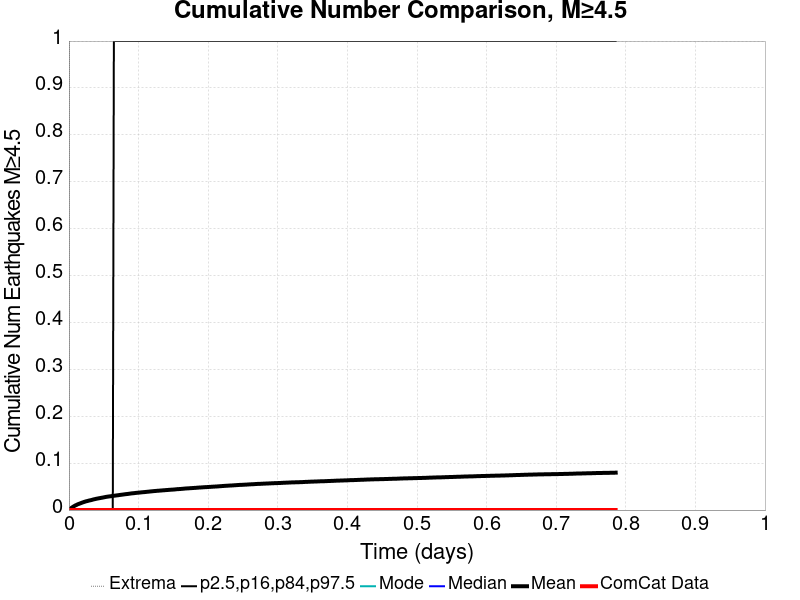

The file beside this chart, header and first rows:
Time (days), ComCat Data, Simulation Mean, Simulation Median, Simulation Mode, Simulation Minimum, Simulation Maximum, 2.5 %-ile, 16 %-ile, 84 %-ile, 97.5 %-ile
0.0, 0.0, 0.0, 0.0, 0.0, 0.0, 0.0, 0.0, 0.0, 0.0, 0.0
0.001574, 0.0, 0.00234, 0.0, 0.0, 0.0, 2.0, 0.0, 0.0, 0.0, 0.0
0.003148, 0.0, 0.00417, 0.0, 0.0, 0.0, 2.0, 0.0, 0.0, 0.0, 0.0
0.004723, 0.0, 0.00582, 0.0, 0.0, 0.0, 3.0, 0.0, 0.0, 0.0, 0.0
0.006297, 0.0, 0.00734, 0.0, 0.0, 0.0, 3.0, 0.0, 0.0, 0.0, 0.0
0.007871, 0.0, 0.0087, 0.0, 0.0, 0.0, 4.0, 0.0, 0.0, 0.0, 0.0
0.009445, 0.0, 0.01003, 0.0, 0.0, 0.0, 4.0, 0.0, 0.0, 0.0, 0.0
0.01102, 0.0, 0.01106, 0.0, 0.0, 0.0, 4.0, 0.0, 0.0, 0.0, 0.0
0.01259, 0.0, 0.01226, 0.0, 0.0, 0.0, 6.0, 0.0, 0.0, 0.0, 0.0
0.01417, 0.0, 0.01314, 0.0, 0.0, 0.0, 6.0, 0.0, 0.0, 0.0, 0.0
0.01574, 0.0, 0.01401, 0.0, 0.0, 0.0, 7.0, 0.0, 0.0, 0.0, 0.0
0.01732, 0.0, 0.01488, 0.0, 0.0, 0.0, 7.0, 0.0, 0.0, 0.0, 0.0
0.01889, 0.0, 0.0158, 0.0, 0.0, 0.0, 7.0, 0.0, 0.0, 0.0, 0.0
0.02047, 0.0, 0.01663, 0.0, 0.0, 0.0, 8.0, 0.0, 0.0, 0.0, 0.0
0.02204, 0.0, 0.01744, 0.0, 0.0, 0.0, 9.0, 0.0, 0.0, 0.0, 0.0
0.02361, 0.0, 0.01821, 0.0, 0.0, 0.0, 10.0, 0.0, 0.0, 0.0, 0.0
0.02519, 0.0, 0.01885, 0.0, 0.0, 0.0, 10.0, 0.0, 0.0, 0.0, 0.0
0.02676, 0.0, 0.01937, 0.0, 0.0, 0.0, 10.0, 0.0, 0.0, 0.0, 0.0
0.02834, 0.0, 0.02007, 0.0, 0.0, 0.0, 10.0, 0.0, 0.0, 0.0, 0.0
0.02991, 0.0, 0.02062, 0.0, 0.0, 0.0, 10.0, 0.0, 0.0, 0.0, 0.0
0.03148, 0.0, 0.02113, 0.0, 0.0, 0.0, 10.0, 0.0, 0.0, 0.0, 0.0
0.03306, 0.0, 0.02171, 0.0, 0.0, 0.0, 12.0, 0.0, 0.0, 0.0, 0.0
0.03463, 0.0, 0.02243, 0.0, 0.0, 0.0, 13.0, 0.0, 0.0, 0.0, 0.0
0.03621, 0.0, 0.02298, 0.0, 0.0, 0.0, 14.0, 0.0, 0.0, 0.0, 0.0
0.03778, 0.0, 0.02352, 0.0, 0.0, 0.0, 14.0, 0.0, 0.0, 0.0, 0.0
0.03936, 0.0, 0.02407, 0.0, 0.0, 0.0, 15.0, 0.0, 0.0, 0.0, 0.0
0.04093, 0.0, 0.02451, 0.0, 0.0, 0.0, 15.0, 0.0, 0.0, 0.0, 0.0
0.0425, 0.0, 0.02498, 0.0, 0.0, 0.0, 15.0, 0.0, 0.0, 0.0, 0.0
0.04408, 0.0, 0.02538, 0.0, 0.0, 0.0, 15.0, 0.0, 0.0, 0.0, 0.0
0.04565, 0.0, 0.02583, 0.0, 0.0, 0.0, 15.0, 0.0, 0.0, 0.0, 0.0
0.04723, 0.0, 0.02631, 0.0, 0.0, 0.0, 16.0, 0.0, 0.0, 0.0, 0.0
0.0488, 0.0, 0.02669, 0.0, 0.0, 0.0, 16.0, 0.0, 0.0, 0.0, 0.0
0.05038, 0.0, 0.02718, 0.0, 0.0, 0.0, 17.0, 0.0, 0.0, 0.0, 0.0
0.05195, 0.0, 0.02768, 0.0, 0.0, 0.0, 17.0, 0.0, 0.0, 0.0, 0.0
0.05352, 0.0, 0.02813, 0.0, 0.0, 0.0, 18.0, 0.0, 0.0, 0.0, 0.0
0.0551, 0.0, 0.02852, 0.0, 0.0, 0.0, 18.0, 0.0, 0.0, 0.0, 0.0
0.05667, 0.0, 0.02884, 0.0, 0.0, 0.0, 18.0, 0.0, 0.0, 0.0, 0.0
0.05825, 0.0, 0.02917, 0.0, 0.0, 0.0, 18.0, 0.0, 0.0, 0.0, 0.0
0.05982, 0.0, 0.02941, 0.0, 0.0, 0.0, 18.0, 0.0, 0.0, 0.0, 0.0
0.0614, 0.0, 0.02972, 0.0, 0.0, 0.0, 19.0, 0.0, 0.0, 0.0, 0.0
0.06297, 0.0, 0.0301, 0.0, 0.0, 0.0, 19.0, 0.0, 0.0, 0.0, 0.0
0.06454, 0.0, 0.03046, 0.0, 0.0, 0.0, 19.0, 0.0, 0.0, 0.0, 1.0
0.06612, 0.0, 0.03077, 0.0, 0.0, 0.0, 21.0, 0.0, 0.0, 0.0, 1.0
0.06769, 0.0, 0.03108, 0.0, 0.0, 0.0, 21.0, 0.0, 0.0, 0.0, 1.0
0.06927, 0.0, 0.03139, 0.0, 0.0, 0.0, 21.0, 0.0, 0.0, 0.0, 1.0
0.07084, 0.0, 0.03166, 0.0, 0.0, 0.0, 21.0, 0.0, 0.0, 0.0, 1.0
0.07241, 0.0, 0.03207, 0.0, 0.0, 0.0, 21.0, 0.0, 0.0, 0.0, 1.0
0.07399, 0.0, 0.03235, 0.0, 0.0, 0.0, 21.0, 0.0, 0.0, 0.0, 1.0
0.07556, 0.0, 0.0327, 0.0, 0.0, 0.0, 22.0, 0.0, 0.0, 0.0, 1.0
0.07714, 0.0, 0.03298, 0.0, 0.0, 0.0, 22.0, 0.0, 0.0, 0.0, 1.0
0.07871, 0.0, 0.03331, 0.0, 0.0, 0.0, 22.0, 0.0, 0.0, 0.0, 1.0
0.08029, 0.0, 0.03365, 0.0, 0.0, 0.0, 22.0, 0.0, 0.0, 0.0, 1.0
0.08186, 0.0, 0.03396, 0.0, 0.0, 0.0, 22.0, 0.0, 0.0, 0.0, 1.0
0.08343, 0.0, 0.0342, 0.0, 0.0, 0.0, 22.0, 0.0, 0.0, 0.0, 1.0
0.08501, 0.0, 0.03447, 0.0, 0.0, 0.0, 22.0, 0.0, 0.0, 0.0, 1.0
0.08658, 0.0, 0.03481, 0.0, 0.0, 0.0, 22.0, 0.0, 0.0, 0.0, 1.0
0.08816, 0.0, 0.03517, 0.0, 0.0, 0.0, 23.0, 0.0, 0.0, 0.0, 1.0
0.08973, 0.0, 0.03552, 0.0, 0.0, 0.0, 24.0, 0.0, 0.0, 0.0, 1.0
0.09131, 0.0, 0.03574, 0.0, 0.0, 0.0, 24.0, 0.0, 0.0, 0.0, 1.0
0.09288, 0.0, 0.03596, 0.0, 0.0, 0.0, 24.0, 0.0, 0.0, 0.0, 1.0
... 440 more rows
